Run: headless pygame with SDL's dummy video driver; simulated clock (each Clock.tick advances the game by its frame time, no real sleeping); random seed 0; keys injected as events and as key.get_pressed() state; no mouse input.
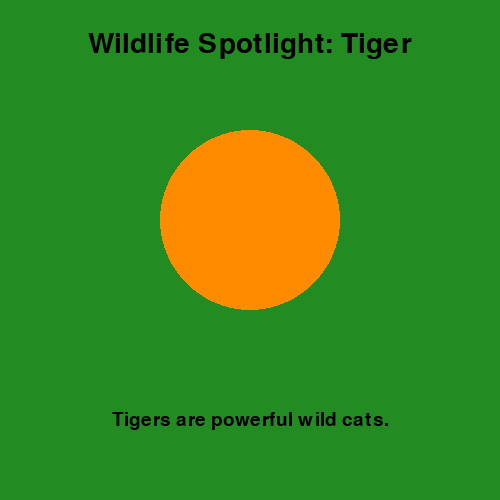
Frame 1 of 4 · flips 1–60 · no input
Frame 2 of 4 · flips 61–180 · tapped SPACE, RETURN · held RIGHT (→), D · screen unchanged from frame 1, image omitted
Frame 3 of 4 · flips 181–300 · held DOWN (↓), S · screen unchanged from frame 2, image omitted
Frame 4 of 4 · flips 301–420 · held LEFT (←), A, UP (↑), W · screen unchanged from frame 3, image omitted

The pygame program that drew these frames:

import pygame

pygame.init()
win = pygame.display.set_mode((500, 500))
pygame.display.set_caption("Wildlife Display")

t1 = pygame.font.Font(None, 42).render("Wildlife Spotlight: Tiger", True, "black")
t2 = pygame.font.Font(None, 28).render("Tigers are powerful wild cats.", True, "black")

timer = pygame.time.Clock()
run = True

while run:
    for e in pygame.event.get():
        if e.type == pygame.QUIT:
            run = False

    # Fills the background with a solid forest green color
    win.fill((34, 139, 34))  
    
    # Draws a clean orange circle in the center as a placeholder for the tiger
    pygame.draw.circle(win, (255, 140, 0), (250, 220), 90)  

    win.blit(t1, t1.get_rect(center=(250, 45)))
    win.blit(t2, t2.get_rect(center=(250, 420)))

    pygame.display.flip()
    timer.tick(30)

pygame.quit()
